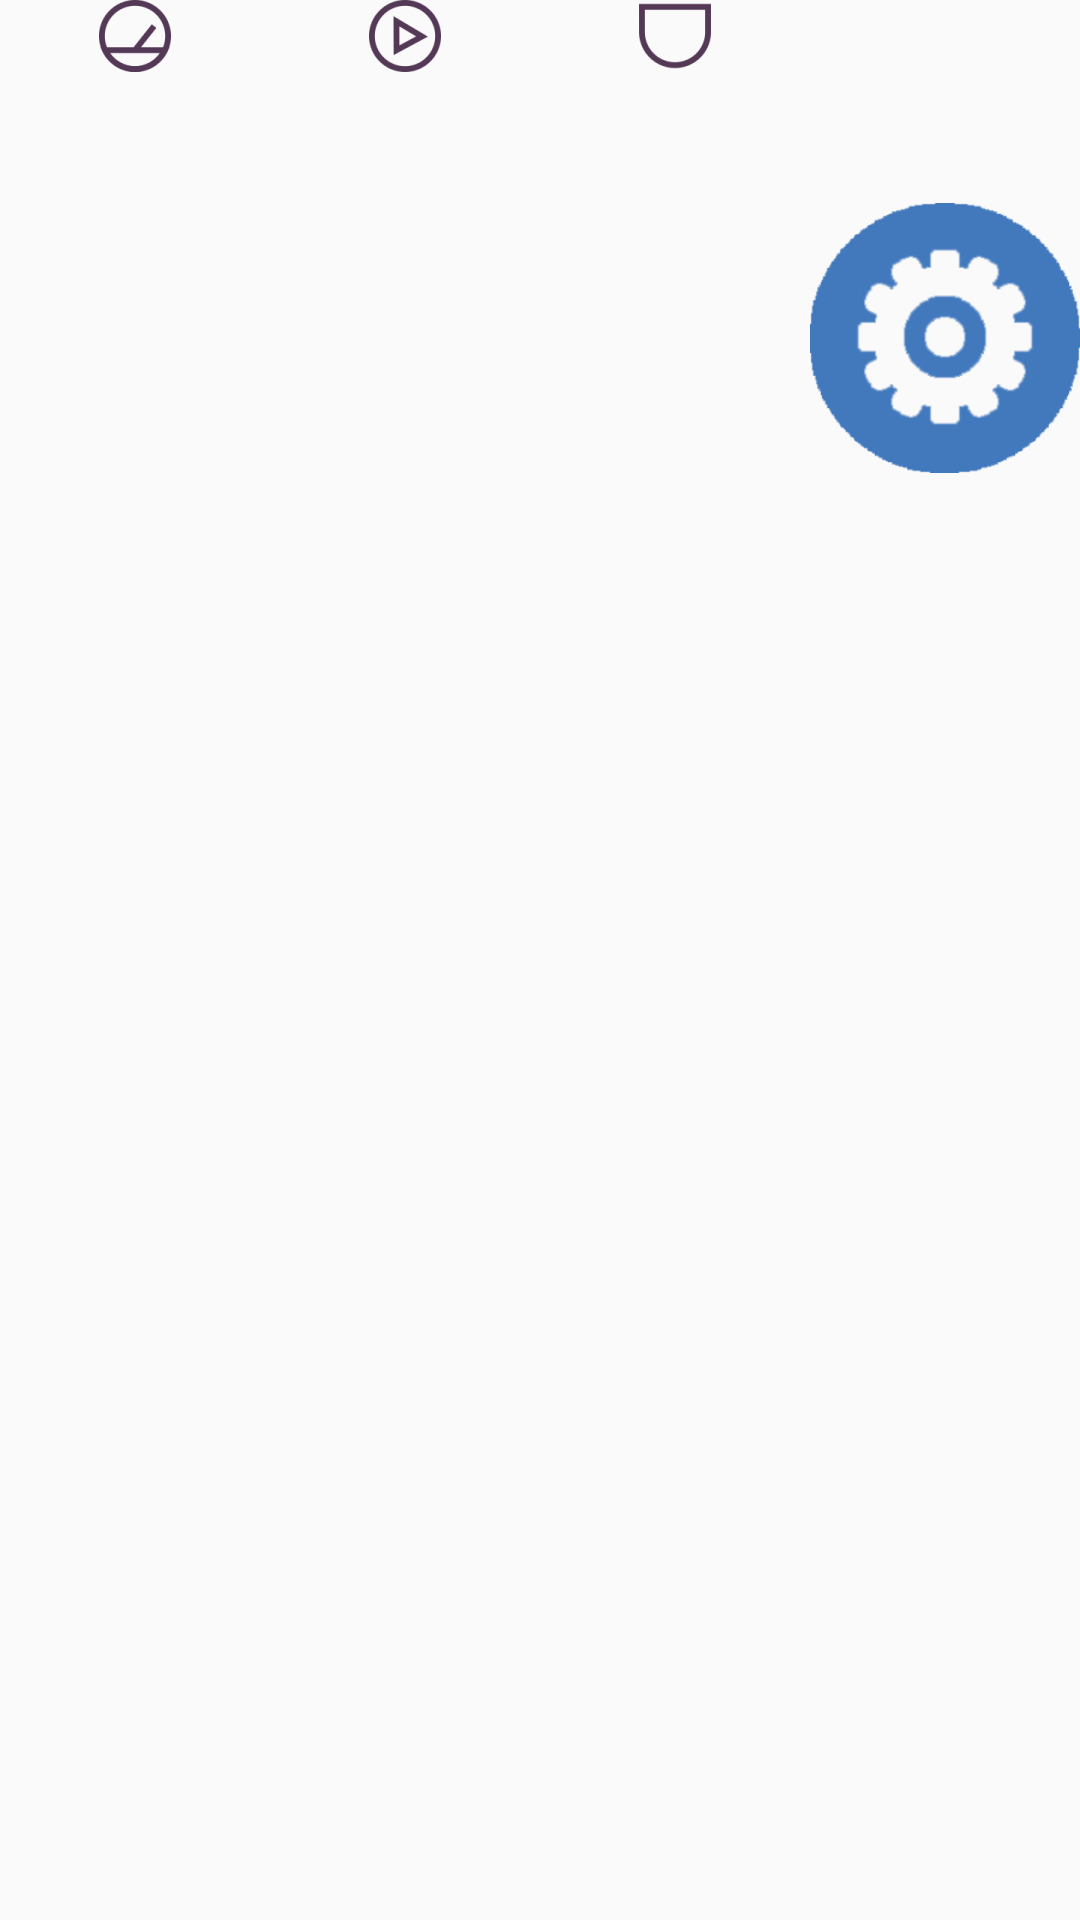

Produce the Android XML layout that renders to this screen, including the resource entries it uses.
<!-- AndroidManifest.xml: application theme AppTheme -->
<!-- res/layout/nav_menu.xml -->
<?xml version="1.0" encoding="utf-8"?>
<LinearLayout xmlns:android="http://schemas.android.com/apk/res/android"
    android:orientation="horizontal" android:layout_width="match_parent"
    android:layout_height="match_parent">

    <ImageButton
        android:layout_width="match_parent"
        android:layout_height="wrap_content"
        android:id="@+id/imageButton8"
        android:src="@drawable/ico_dash"
        android:layout_weight="1"
        android:scaleType="centerInside"
        android:background="@android:color/transparent" />

    <ImageButton
        android:layout_width="match_parent"
        android:layout_height="wrap_content"
        android:id="@+id/imageButton9"
        android:src="@drawable/ico_mission"
        android:layout_weight="1"
        android:scaleType="centerInside"
        android:background="@android:color/transparent" />

    <ImageButton
        android:layout_width="match_parent"
        android:layout_height="wrap_content"
        android:id="@+id/imageButton10"
        android:src="@drawable/ico_wallet"
        android:layout_weight="1"
        android:scaleType="centerInside"
        android:background="@android:color/transparent" />

    <ImageButton
        android:layout_width="match_parent"
        android:layout_height="wrap_content"
        android:id="@+id/imageButton11"
        android:src="@drawable/setting"
        android:layout_weight="1"
        android:scaleType="centerInside"
        android:background="@android:color/transparent" />
</LinearLayout>
<!-- resources referenced by this layout -->
<resources>
  <!-- drawable ico_dash: png bitmap (drawable-xhdpi, 1249 bytes) -->
  <!-- drawable ico_mission: png bitmap (drawable-xhdpi, 1517 bytes) -->
  <!-- drawable ico_wallet: png bitmap (drawable-xhdpi, 840 bytes) -->
  <!-- drawable setting: png bitmap (drawable, 9438 bytes) -->
  <style name="AppTheme" parent="Theme.AppCompat.Light.NoActionBar">
          
          <item name="colorPrimary">@color/colorPrimary</item>
      </style>
  <color name="colorPrimary">#543957</color>
</resources>
